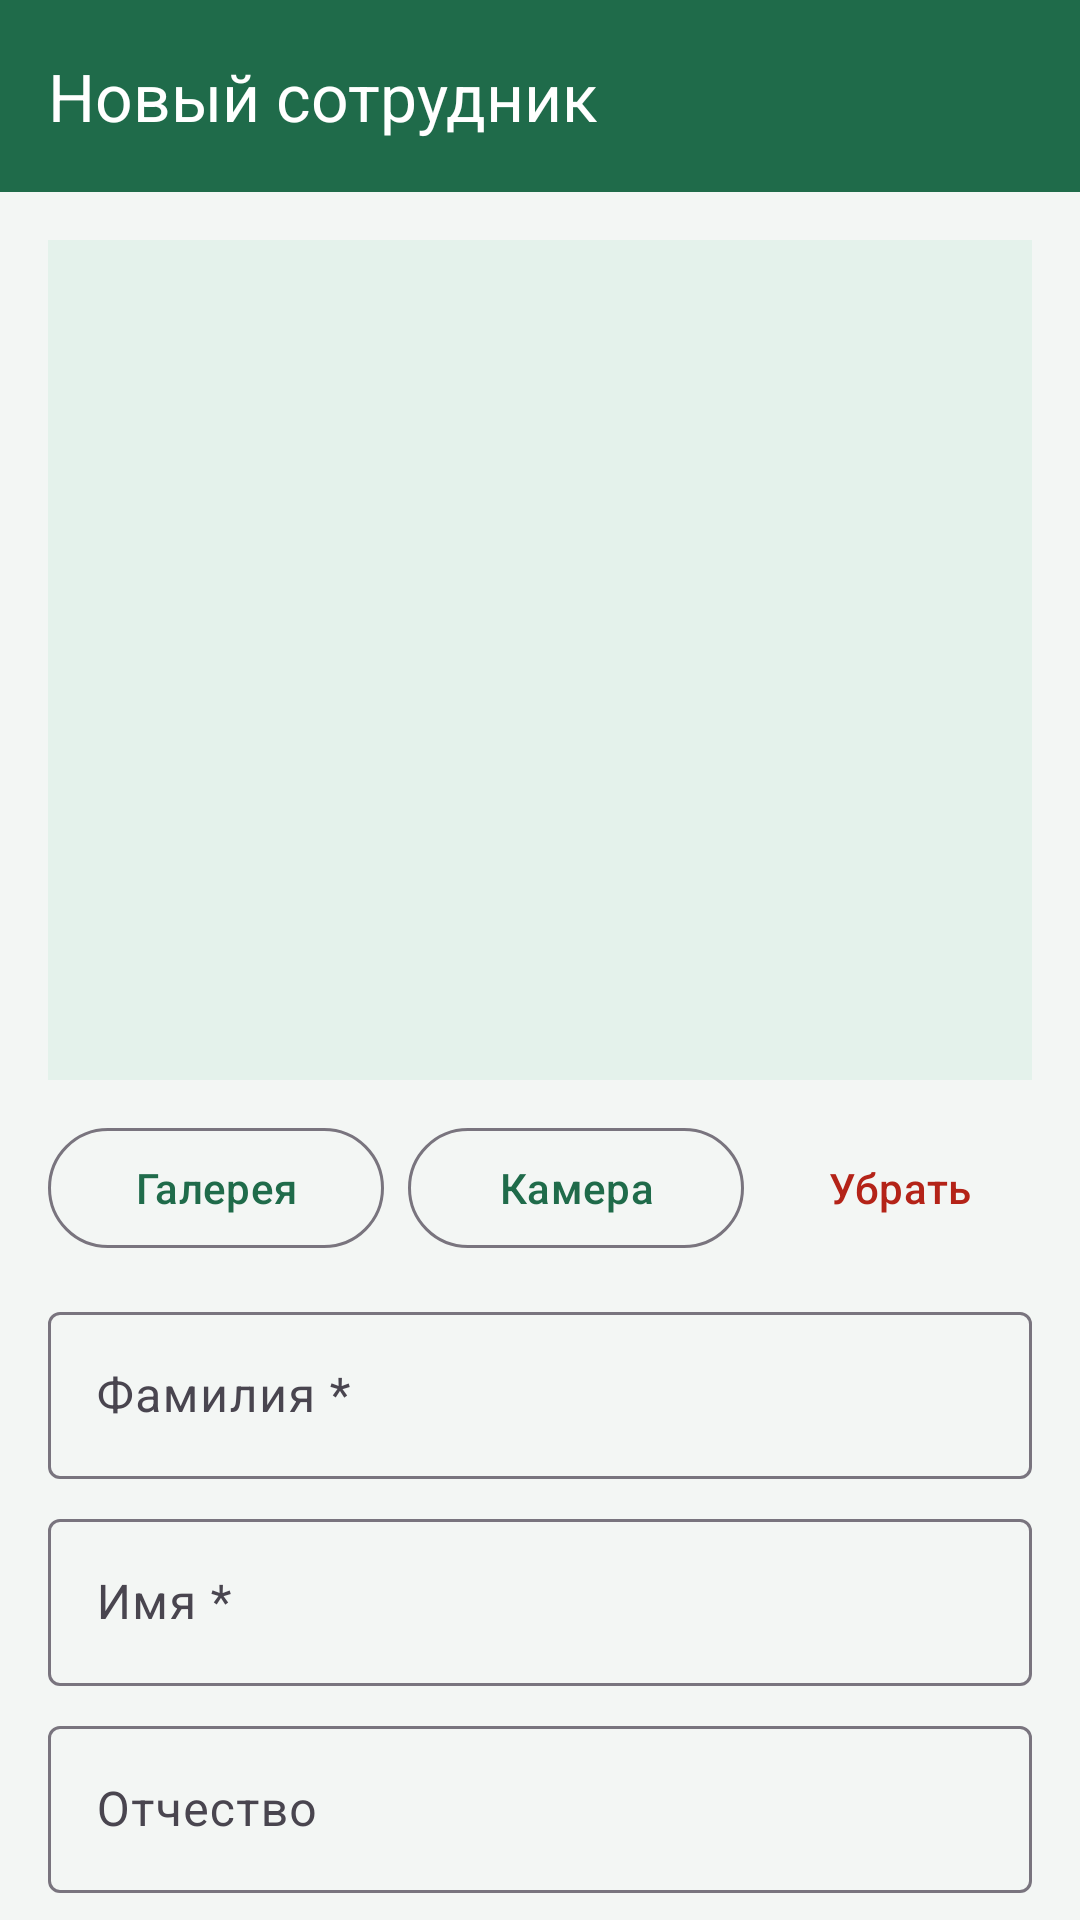

Produce the Android XML layout that renders to this screen, including the resource entries it uses.
<!-- AndroidManifest.xml: application theme Theme.StaffPhoto -->
<!-- res/layout/activity_form.xml -->
<?xml version="1.0" encoding="utf-8"?>
<androidx.coordinatorlayout.widget.CoordinatorLayout xmlns:android="http://schemas.android.com/apk/res/android"
    xmlns:app="http://schemas.android.com/apk/res-auto"
    android:layout_width="match_parent"
    android:layout_height="match_parent"
    android:fitsSystemWindows="true">

    <com.google.android.material.appbar.AppBarLayout
        android:layout_width="match_parent"
        android:layout_height="wrap_content">

        <com.google.android.material.appbar.MaterialToolbar
            android:id="@+id/toolbar"
            android:layout_width="match_parent"
            android:layout_height="?attr/actionBarSize"
            android:background="?attr/colorPrimary"
            app:navigationIconTint="@android:color/white"
            app:title="Новый сотрудник"
            app:titleTextColor="@android:color/white" />
    </com.google.android.material.appbar.AppBarLayout>

    <androidx.core.widget.NestedScrollView
        android:layout_width="match_parent"
        android:layout_height="match_parent"
        app:layout_behavior="@string/appbar_scrolling_view_behavior">

        <LinearLayout
            android:layout_width="match_parent"
            android:layout_height="wrap_content"
            android:orientation="vertical"
            android:padding="16dp">

            <ImageView
                android:id="@+id/photo"
                android:layout_width="match_parent"
                android:layout_height="280dp"
                android:background="#E4F2EB"
                android:contentDescription="Фото"
                android:scaleType="centerCrop" />

            <LinearLayout
                android:layout_width="match_parent"
                android:layout_height="wrap_content"
                android:layout_marginTop="12dp"
                android:orientation="horizontal">

                <com.google.android.material.button.MaterialButton
                    android:id="@+id/galleryButton"
                    style="@style/Widget.Material3.Button.OutlinedButton"
                    android:layout_width="0dp"
                    android:layout_height="wrap_content"
                    android:layout_marginEnd="8dp"
                    android:layout_weight="1"
                    android:text="Галерея" />

                <com.google.android.material.button.MaterialButton
                    android:id="@+id/cameraButton"
                    style="@style/Widget.Material3.Button.OutlinedButton"
                    android:layout_width="0dp"
                    android:layout_height="wrap_content"
                    android:layout_marginEnd="8dp"
                    android:layout_weight="1"
                    android:text="Камера" />

                <com.google.android.material.button.MaterialButton
                    android:id="@+id/clearPhotoButton"
                    style="@style/Widget.Material3.Button.TextButton"
                    android:layout_width="wrap_content"
                    android:layout_height="wrap_content"
                    android:text="Убрать"
                    android:textColor="#B42318" />
            </LinearLayout>

            <com.google.android.material.textfield.TextInputLayout
                android:layout_width="match_parent"
                android:layout_height="wrap_content"
                android:layout_marginTop="12dp"
                android:hint="Фамилия *">

                <com.google.android.material.textfield.TextInputEditText
                    android:id="@+id/lastNameInput"
                    android:layout_width="match_parent"
                    android:layout_height="wrap_content"
                    android:importantForAutofill="no"
                    android:inputType="textCapWords"
                    android:maxLines="1" />
            </com.google.android.material.textfield.TextInputLayout>

            <com.google.android.material.textfield.TextInputLayout
                android:layout_width="match_parent"
                android:layout_height="wrap_content"
                android:layout_marginTop="8dp"
                android:hint="Имя *">

                <com.google.android.material.textfield.TextInputEditText
                    android:id="@+id/firstNameInput"
                    android:layout_width="match_parent"
                    android:layout_height="wrap_content"
                    android:importantForAutofill="no"
                    android:inputType="textCapWords"
                    android:maxLines="1" />
            </com.google.android.material.textfield.TextInputLayout>

            <com.google.android.material.textfield.TextInputLayout
                android:layout_width="match_parent"
                android:layout_height="wrap_content"
                android:layout_marginTop="8dp"
                android:hint="Отчество">

                <com.google.android.material.textfield.TextInputEditText
                    android:id="@+id/middleNameInput"
                    android:layout_width="match_parent"
                    android:layout_height="wrap_content"
                    android:importantForAutofill="no"
                    android:inputType="textCapWords"
                    android:maxLines="1" />
            </com.google.android.material.textfield.TextInputLayout>

            <com.google.android.material.button.MaterialButton
                android:id="@+id/saveButton"
                android:layout_width="match_parent"
                android:layout_height="wrap_content"
                android:layout_marginTop="16dp"
                android:text="Создать" />
        </LinearLayout>
    </androidx.core.widget.NestedScrollView>
</androidx.coordinatorlayout.widget.CoordinatorLayout>
<!-- resources referenced by this layout -->
<resources>
  <style name="Theme.StaffPhoto" parent="Theme.Material3.Light.NoActionBar">
          <item name="colorPrimary">#1F6B4A</item>
          <item name="colorPrimaryContainer">#E4F2EB</item>
          <item name="android:statusBarColor">#1F6B4A</item>
          <item name="android:navigationBarColor">#F3F6F4</item>
          <item name="android:windowBackground">#F3F6F4</item>
      </style>
</resources>
